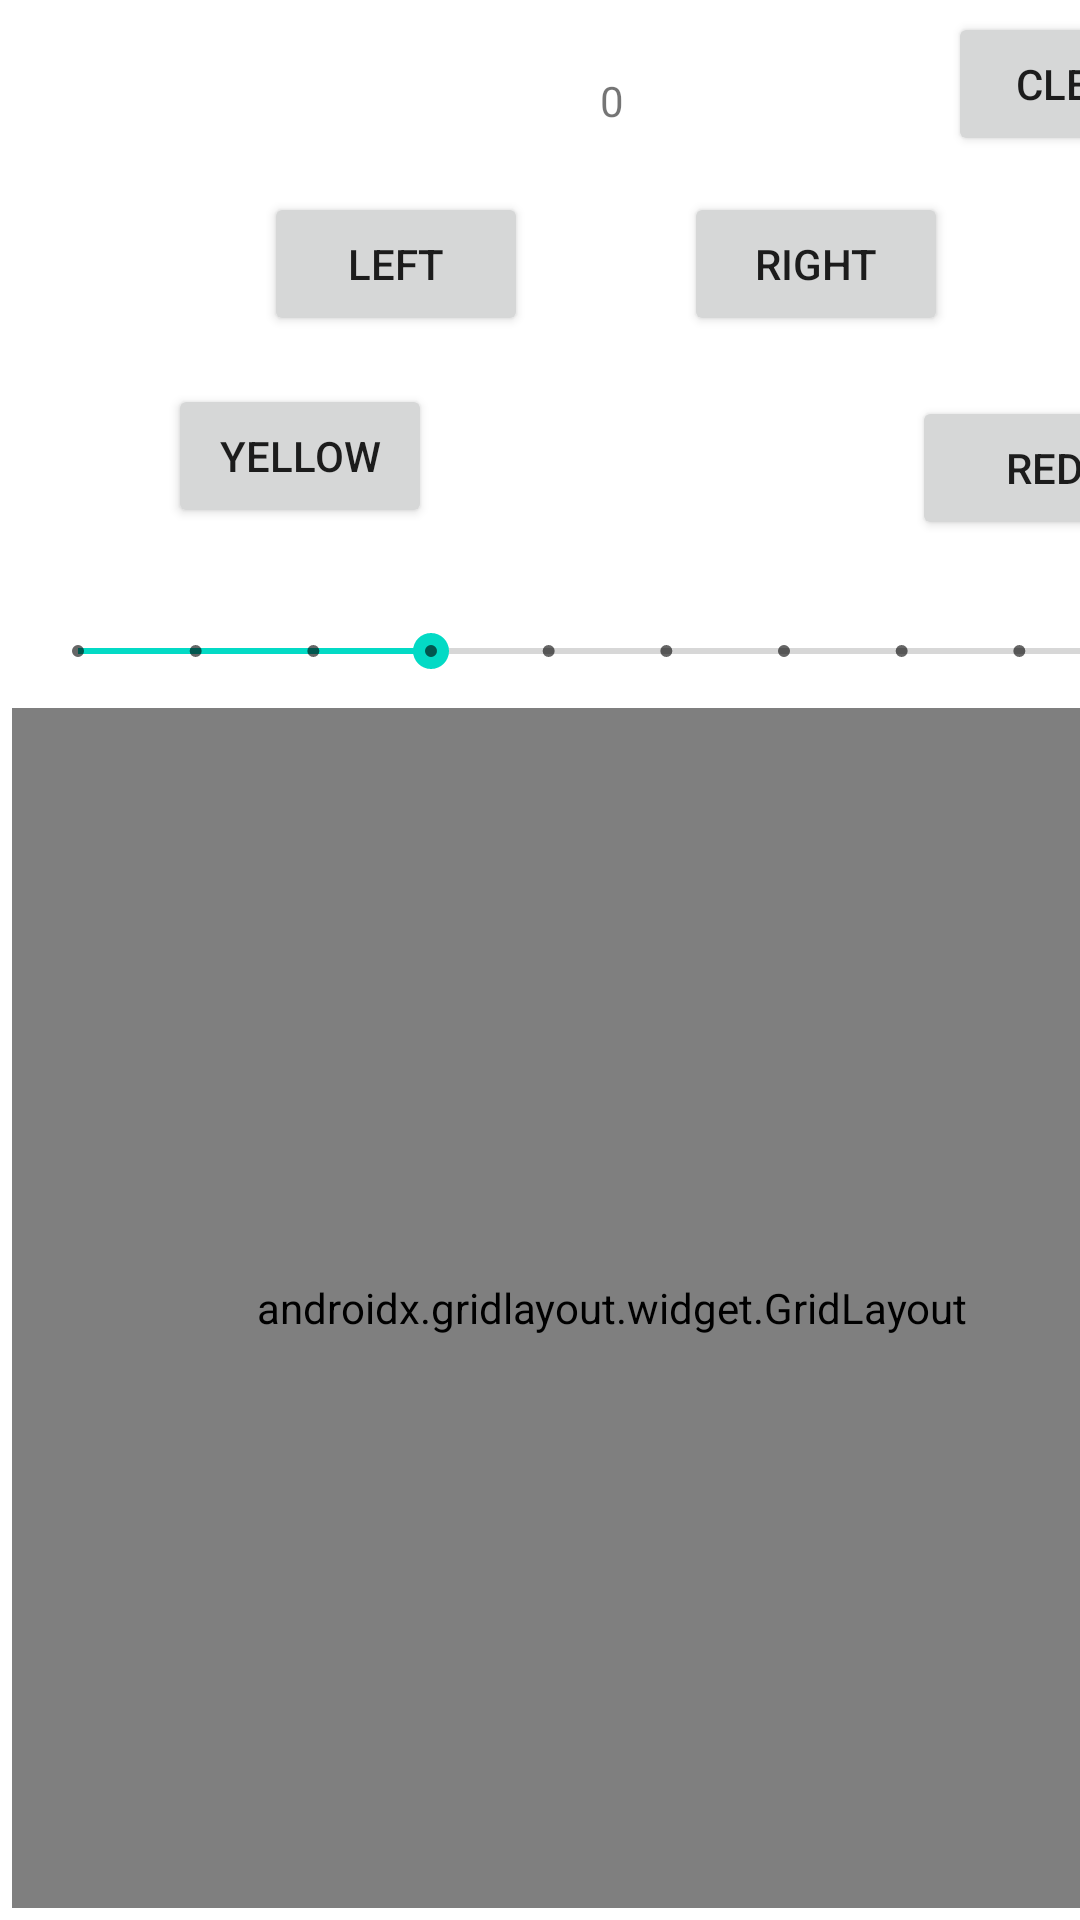

The Android layout XML behind this screen, and the referenced resources:
<!-- AndroidManifest.xml: application theme Theme.Hw4_test -->
<!-- res/layout/activity_main.xml -->
<?xml version="1.0" encoding="utf-8"?>
<androidx.constraintlayout.widget.ConstraintLayout xmlns:android="http://schemas.android.com/apk/res/android"
    xmlns:app="http://schemas.android.com/apk/res-auto"
    xmlns:tools="http://schemas.android.com/tools"
    android:layout_width="match_parent"
    android:layout_height="match_parent"
    tools:context=".MainActivity">

    <androidx.gridlayout.widget.GridLayout
        android:id="@+id/gridLayout"
        android:layout_width="400dp"
        android:layout_height="0dp"
        android:layout_marginStart="4dp"
        android:layout_marginTop="10dp"
        app:layout_constraintDimensionRatio="1:1"
        app:layout_constraintStart_toStartOf="parent"
        app:layout_constraintTop_toBottomOf="@+id/seekBar">

    </androidx.gridlayout.widget.GridLayout>

    <Button
        android:id="@+id/button"
        android:layout_width="wrap_content"
        android:layout_height="wrap_content"
        android:layout_marginStart="304dp"
        android:layout_marginTop="132dp"
        android:text="red"
        app:layout_constraintStart_toStartOf="parent"
        app:layout_constraintTop_toTopOf="parent" />

    <Button
        android:id="@+id/turn"
        android:layout_width="wrap_content"
        android:layout_height="wrap_content"
        android:layout_marginStart="164dp"
        android:layout_marginTop="16dp"
        app:layout_constraintStart_toStartOf="parent"
        app:layout_constraintTop_toBottomOf="@+id/gridLayout" />

    <Button
        android:id="@+id/clear"
        android:layout_width="wrap_content"
        android:layout_height="wrap_content"
        android:layout_marginStart="316dp"
        android:layout_marginTop="4dp"
        android:text="clear"
        app:layout_constraintStart_toStartOf="parent"
        app:layout_constraintTop_toTopOf="parent" />

    <Button
        android:id="@+id/button4"
        android:layout_width="wrap_content"
        android:layout_height="wrap_content"
        android:layout_marginStart="88dp"
        android:layout_marginTop="64dp"
        android:text="left"
        app:layout_constraintStart_toStartOf="parent"
        app:layout_constraintTop_toTopOf="parent" />

    <Button
        android:id="@+id/button3"
        android:layout_width="wrap_content"
        android:layout_height="wrap_content"
        android:layout_marginStart="228dp"
        android:layout_marginTop="64dp"
        android:text="right"
        app:layout_constraintStart_toStartOf="parent"
        app:layout_constraintTop_toTopOf="parent" />

    <Button
        android:id="@+id/button2"
        android:layout_width="wrap_content"
        android:layout_height="wrap_content"
        android:layout_marginStart="56dp"
        android:layout_marginTop="128dp"
        android:text="YELLOW"
        app:layout_constraintStart_toStartOf="parent"
        app:layout_constraintTop_toTopOf="parent" />

    <TextView
        android:id="@+id/textView"
        android:layout_width="wrap_content"
        android:layout_height="wrap_content"
        android:layout_marginStart="200dp"
        android:layout_marginTop="24dp"
        android:text="0"
        app:layout_constraintStart_toStartOf="parent"
        app:layout_constraintTop_toTopOf="parent" />

    <SeekBar
        android:id="@+id/seekBar"
        style="@style/Widget.AppCompat.SeekBar.Discrete"
        android:layout_width="385dp"
        android:layout_height="wrap_content"
        android:layout_marginStart="10dp"
        android:layout_marginTop="208dp"
        android:max="9"
        android:progress="3"
        app:layout_constraintStart_toStartOf="parent"
        app:layout_constraintTop_toTopOf="parent" />

</androidx.constraintlayout.widget.ConstraintLayout>
<!-- resources referenced by this layout -->
<resources>
  <style name="Theme.Hw4_test" parent="Theme.MaterialComponents.DayNight.DarkActionBar">
          
          <item name="colorPrimary">@color/purple_500</item>
          <item name="colorPrimaryVariant">@color/purple_700</item>
          <item name="colorOnPrimary">@color/white</item>
          
          <item name="colorSecondary">@color/teal_200</item>
          <item name="colorSecondaryVariant">@color/teal_700</item>
          <item name="colorOnSecondary">@color/black</item>
          
          <item name="android:statusBarColor" tools:targetApi="l">?attr/colorPrimaryVariant</item>
          
      </style>
  <color name="purple_500">#FF6200EE</color>
  <color name="purple_700">#FF3700B3</color>
  <color name="white">#FFFFFFFF</color>
  <color name="teal_200">#FF03DAC5</color>
  <color name="teal_700">#FF018786</color>
  <color name="black">#FF000000</color>
</resources>
